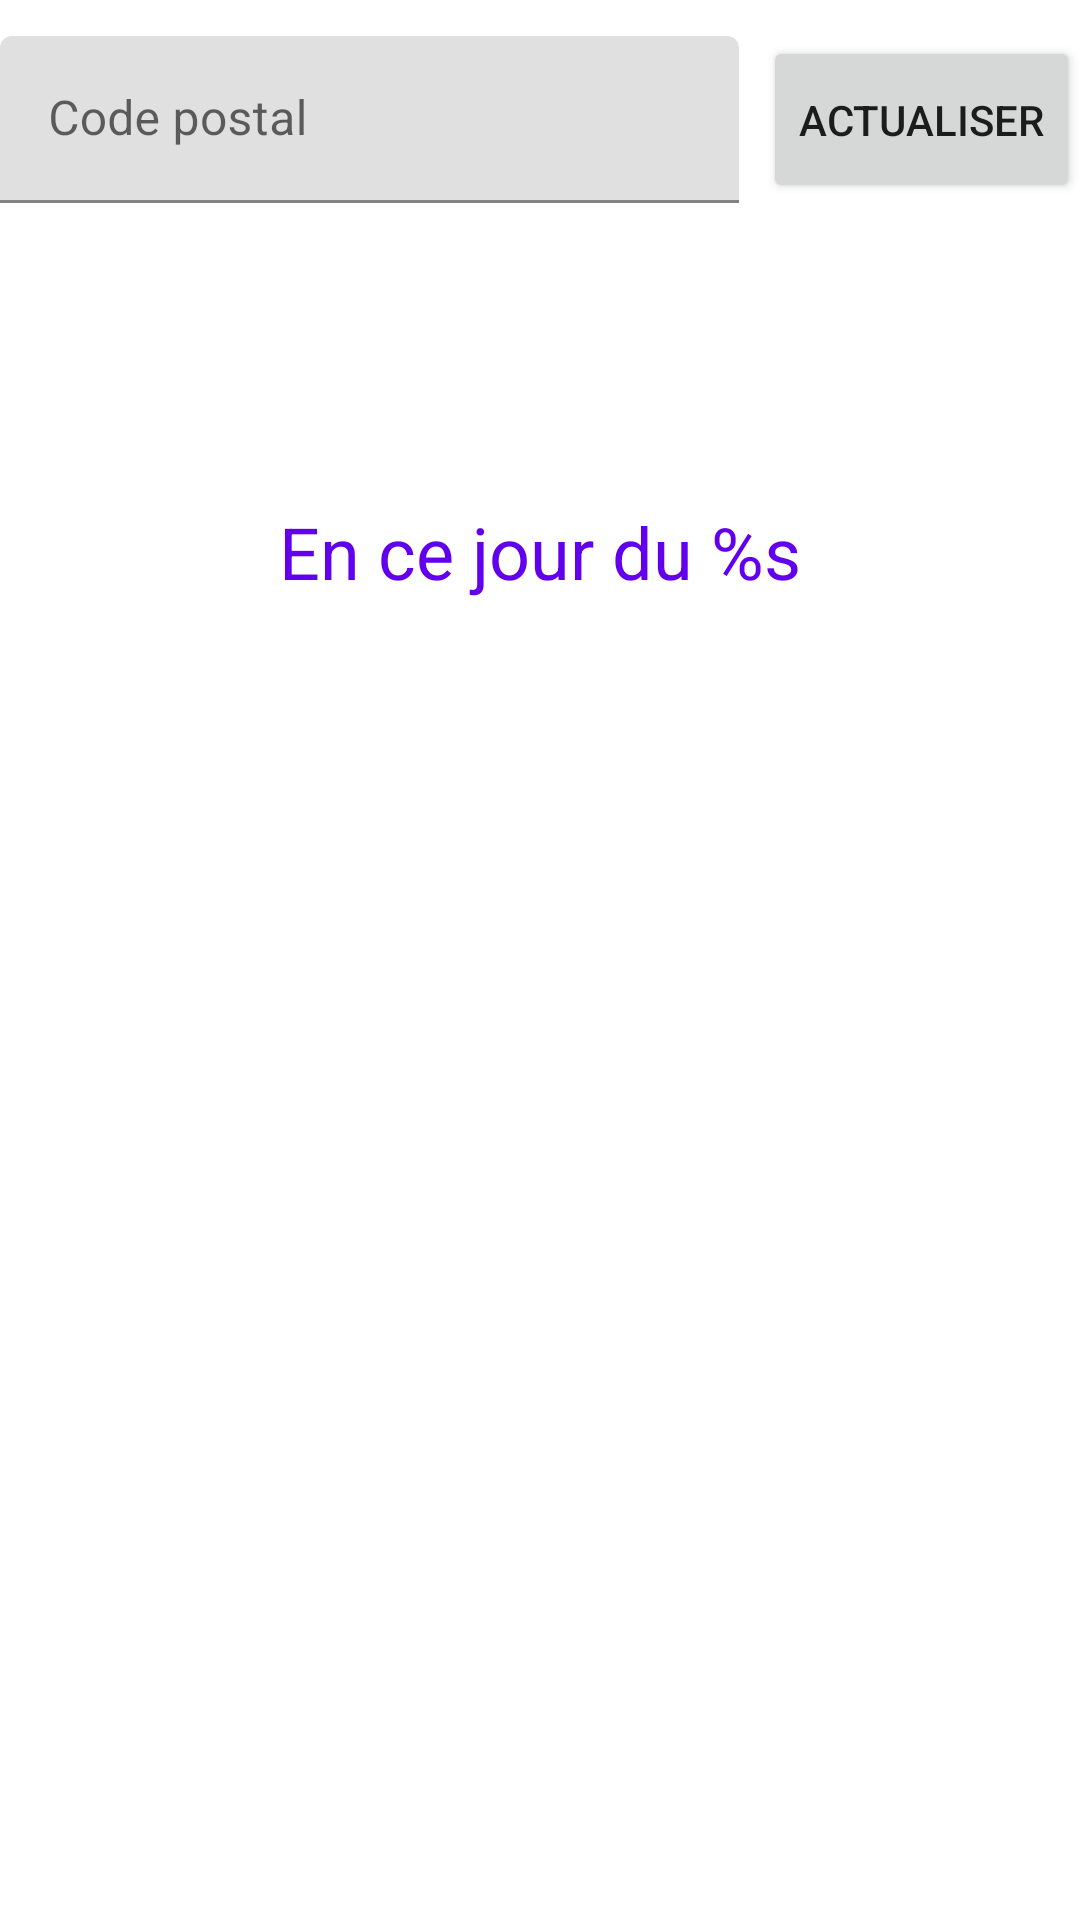

This screen was rendered from an Android layout file. Write that file and the resources it references.
<!-- AndroidManifest.xml: application theme Theme.Weather2 -->
<!-- res/layout/activity_weather_info.xml -->
<?xml version="1.0" encoding="utf-8"?>
<LinearLayout xmlns:android="http://schemas.android.com/apk/res/android"
    xmlns:app="http://schemas.android.com/apk/res-auto"
    xmlns:tools="http://schemas.android.com/tools"
    android:layout_width="match_parent"
    android:layout_height="match_parent"
    android:orientation="vertical"
    android:layout_margin="16dp"
    android:gravity="center_horizontal"
    tools:context=".WeatherInfo">
    <LinearLayout
        android:id="@+id/ViewGroupLocationSearch"
        android:layout_width="match_parent"
        android:layout_height="wrap_content"
        android:layout_marginTop="12dp"
        android:layout_marginBottom="36dp"
        android:orientation="horizontal">

        <com.google.android.material.textfield.TextInputLayout
            android:id="@+id/TextInputLayoutLocationSearch"
            android:layout_width="0dp"
            android:layout_height="wrap_content"
            android:layout_marginEnd="8dp"
            android:layout_weight="1">

            <com.google.android.material.textfield.TextInputEditText
                android:id="@+id/TextInputEditTextLocationSearch"
                android:layout_width="match_parent"
                android:layout_height="wrap_content"
                android:layout_gravity="center"
                android:foregroundGravity="center"
                android:hint="@string/code_postal" />

        </com.google.android.material.textfield.TextInputLayout>

        <Button
            android:id="@+id/ButtonLocationSearch"
            android:layout_width="wrap_content"
            android:layout_height="match_parent"
            android:text="@string/actualiser" />
    </LinearLayout>
    <LinearLayout
        android:layout_width="match_parent"
        android:layout_height="wrap_content"
        android:orientation="vertical">
        <TextView
            android:id="@+id/MessageIntroInfo"
            android:layout_width="match_parent"
            android:layout_height="wrap_content"
            android:text="@string/introActyInfo"
            android:textSize="24sp"
            android:layout_marginTop="64dip"
            android:layout_marginBottom="16dip"
            android:layout_alignParentTop="true"
            android:layout_centerHorizontal="true"
            app:layout_constraintBottom_toBottomOf="parent"
            app:layout_constraintLeft_toLeftOf="parent"
            app:layout_constraintRight_toRightOf="parent"
            app:layout_constraintTop_toTopOf="parent"
            android:gravity="center"
            android:textColor="@color/purple_500"/>
        <ImageView
            android:id="@+id/ImageViewHintHabit"
            android:layout_width="160dp"
            android:layout_height="160dp"
            android:layout_gravity="center"
            android:src="@drawable/sunglasses"/>
    </LinearLayout>
</LinearLayout>
<!-- resources referenced by this layout -->
<resources>
  <string name="actualiser">Actualiser</string>
  <string name="code_postal">Code postal</string>
  <string name="introActyInfo">En ce jour du %s</string>
  <style name="Theme.Weather2" parent="Theme.MaterialComponents.DayNight.DarkActionBar">
          
          <item name="colorPrimary">@color/purple_500</item>
          <item name="colorPrimaryVariant">@color/purple_700</item>
          <item name="colorOnPrimary">@color/white</item>
          
          <item name="colorSecondary">@color/teal_200</item>
          <item name="colorSecondaryVariant">@color/teal_700</item>
          <item name="colorOnSecondary">@color/black</item>
          
          <item name="android:statusBarColor" tools:targetApi="l">?attr/colorPrimaryVariant</item>
          
      </style>
  <!-- not gathered from this repository: default colours our renderer supplied (Android Studio template values) -->
  <color name="purple_500">#FF6200EE</color>
  <color name="purple_700">#FF3700B3</color>
  <color name="teal_200">#FF03DAC5</color>
  <color name="teal_700">#FF018786</color>
  <color name="black">#FF000000</color>
  <color name="white">#FFFFFFFF</color>
</resources>
